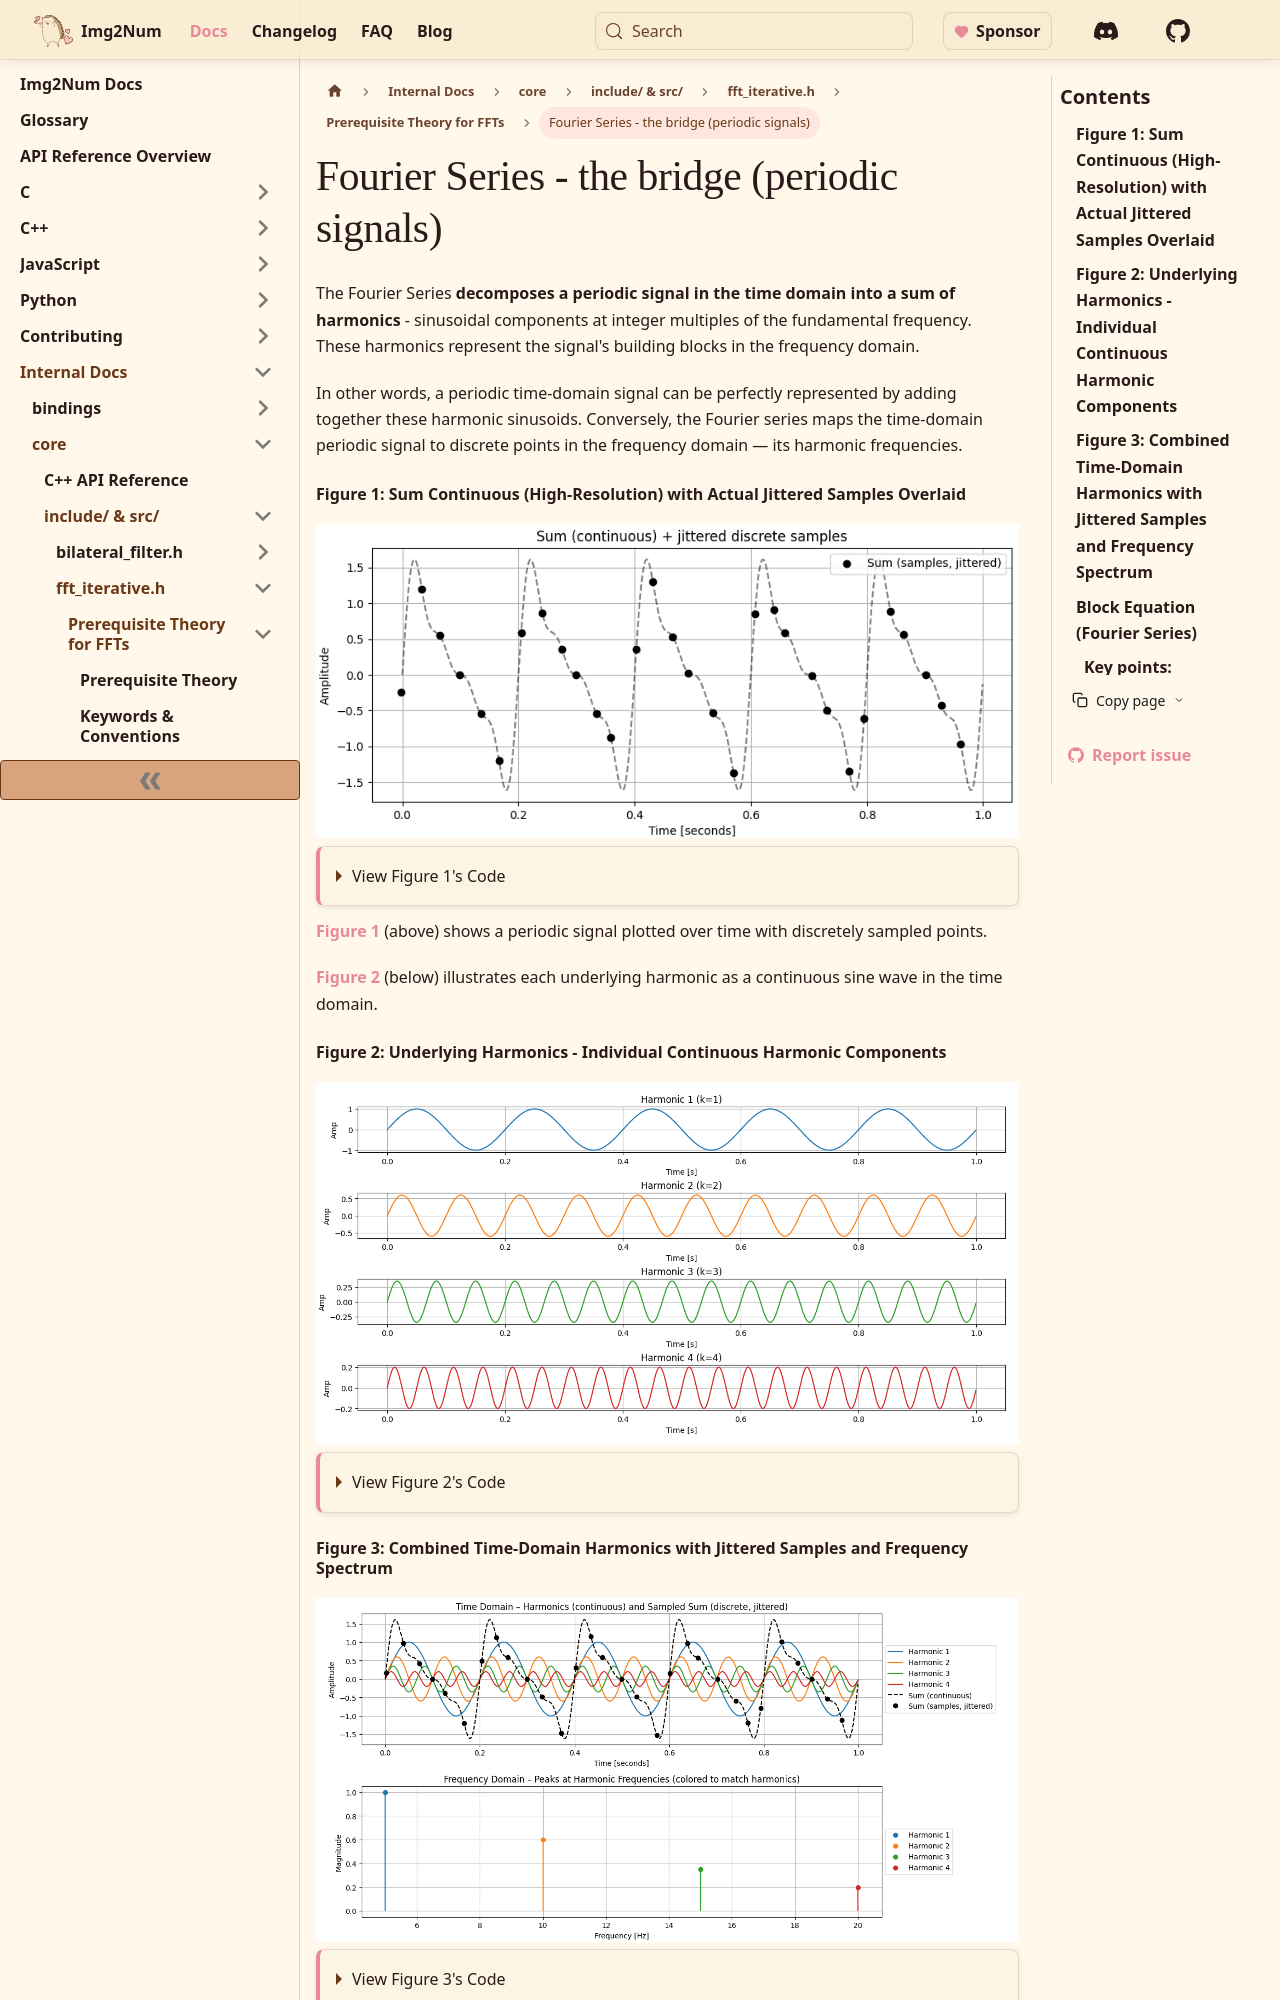

repository: Ryan-Millard/Img2Num · page: docs/internal/core/internal-code/fft_iterative/prerequisite-theory/fourier-series--the-bridge/index.html · generator: docusaurus

---
id: fourier-series-the-bridge
title: Fourier Series - the bridge (periodic signals)
sidebar_position: 4
---

import { MoveRight } from 'lucide-react';

import harmonics_individual from './img/harmonics_individual.png';
import sum_jittered from './img/sum_jittered.png';
import time_freq_domain from './img/time_freq_domain.png';
import fourier_coefficient_triangle from './img/fourier_coefficient_triangle.png';

import CodeBlock from '@theme/CodeBlock';
import harmonics_individual_py from '!!raw-loader!./python_scripts/harmonics_individual.py';
import sum_jittered_py from '!!raw-loader!./python_scripts/sum_jittered.py';
import time_freq_domain_py from '!!raw-loader!./python_scripts/time_freq_domain.py';
import fourier_coefficient_triangle_py from '!!raw-loader!./python_scripts/fourier_coefficient_triangle.py';

The Fourier Series **decomposes a periodic signal in the time domain into a sum of harmonics** -
sinusoidal components at integer multiples of the fundamental frequency.
These harmonics represent the signal's building blocks in the frequency domain.

In other words, a periodic time-domain signal can be perfectly represented by adding together these harmonic sinusoids.
Conversely, the Fourier series maps the time-domain periodic signal to discrete points in the frequency domain — its harmonic frequencies.

#### Figure 1: Sum Continuous (High-Resolution) with Actual Jittered Samples Overlaid

<img alt="Jittered sum" src={sum_jittered} />
<details>
  <summary>View Figure 1's Code</summary>
  <CodeBlock language="python">{sum_jittered_py}</CodeBlock>
</details>

[Figure 1](#figure-1-sum-continuous-high-resolution-with-actual-jittered-samples-overlaid)
(above) shows a periodic signal plotted over time with discretely sampled points.

[Figure 2](#figure-2-underlying-harmonics---individual-continuous-harmonic-components)
(below) illustrates each underlying harmonic as a continuous sine wave in the time domain.

#### Figure 2: Underlying Harmonics - Individual Continuous Harmonic Components

<img alt="Individual Harmonics" src={harmonics_individual} />
<details>
  <summary>View Figure 2's Code</summary>
  <CodeBlock language="python">{harmonics_individual_py}</CodeBlock>
</details>
